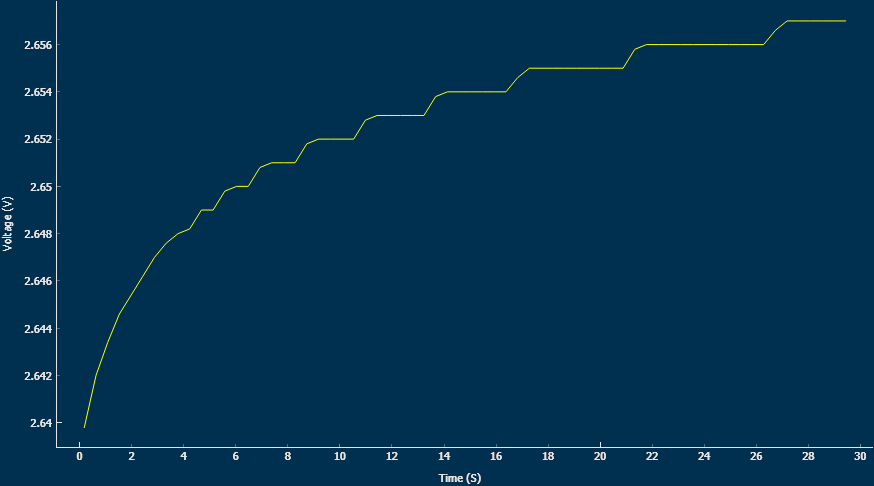

Values plotted in this chart, from the file beside it:
Device Serial:	0001
Duration[s]:	30
Start Time:	2022-10-10 13:22:35
Estimated End:	2022-10-10 13:23:05
Samples to Average:	5
Elapsed_Time(s)	Potential(V)
1.804604e-01	2.639828e+00
6.314572e-01	2.642021e+00
1.081584e+00	2.643465e+00
1.529573e+00	2.644586e+00
1.982063e+00	2.645480e+00
2.430578e+00	2.646240e+00
2.880251e+00	2.646884e+00
3.329915e+00	2.647454e+00
3.782156e+00	2.647929e+00
4.230533e+00	2.648439e+00
4.680065e+00	2.648870e+00
5.130065e+00	2.649237e+00
5.579892e+00	2.649586e+00
6.030896e+00	2.649928e+00
6.479750e+00	2.650245e+00
6.929669e+00	2.650536e+00
7.380030e+00	2.650817e+00
7.830355e+00	2.651076e+00
8.279674e+00	2.651322e+00
8.729919e+00	2.651543e+00
9.179878e+00	2.651777e+00
9.630797e+00	2.651987e+00
1.007999e+01	2.652200e+00
1.052990e+01	2.652383e+00
1.097990e+01	2.652565e+00
1.143005e+01	2.652773e+00
1.187990e+01	2.652898e+00
1.232977e+01	2.653083e+00
1.277970e+01	2.653243e+00
1.322972e+01	2.653399e+00
1.367980e+01	2.653521e+00
1.412989e+01	2.653706e+00
1.457986e+01	2.653838e+00
1.502973e+01	2.654004e+00
1.547997e+01	2.654093e+00
1.593012e+01	2.654249e+00
1.637981e+01	2.654356e+00
1.682967e+01	2.654489e+00
1.728046e+01	2.654594e+00
1.773035e+01	2.654728e+00
1.818005e+01	2.654815e+00
1.863012e+01	2.654941e+00
1.908057e+01	2.655045e+00
1.953018e+01	2.655164e+00
1.998012e+01	2.655238e+00
2.042983e+01	2.655317e+00
2.088089e+01	2.655429e+00
2.132989e+01	2.655515e+00
2.178008e+01	2.655644e+00
2.223007e+01	2.655713e+00
2.268065e+01	2.655799e+00
2.313014e+01	2.655863e+00
2.358023e+01	2.655944e+00
2.403015e+01	2.656018e+00
2.448054e+01	2.656119e+00
... 11 more rows
